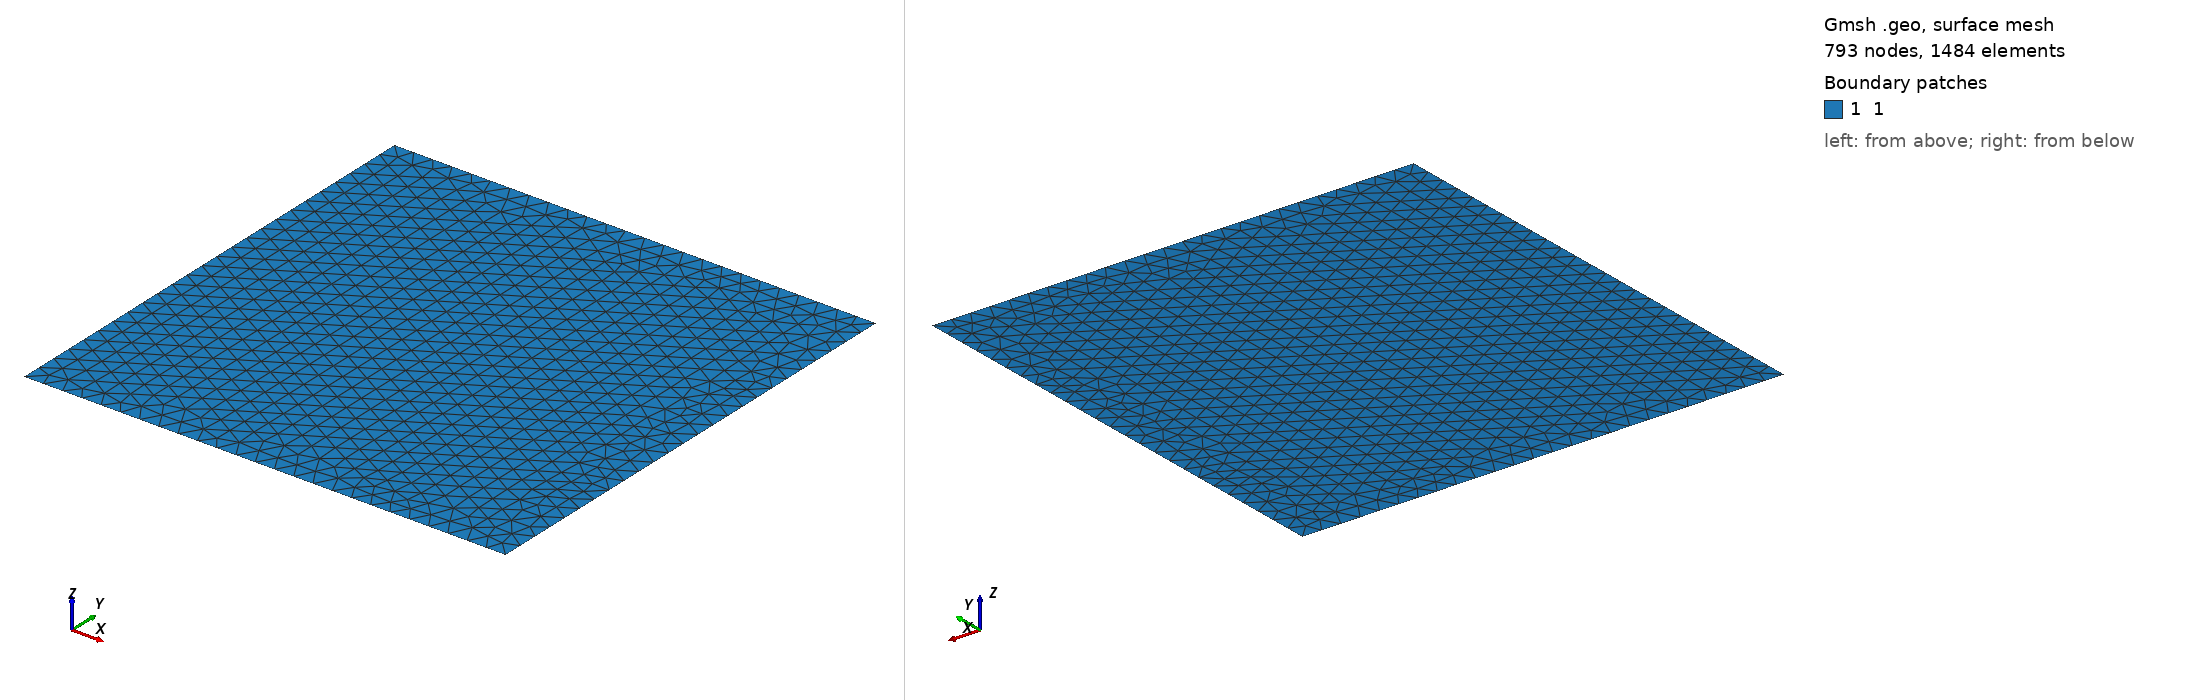

Gmsh geometry script, surface-meshed: 793 nodes, 1484 surface elements. Boundary patches (legend numbers): 1 1. Left view from above one corner, right view from below the opposite corner. Legend entries are the model's physical surfaces. The drawing asked Gmsh for element sizes between 1% and 20% of the model's largest extent; the script's own settings can give other sizes.

=== source.geo (drawn) ===
h_elem = .4;
Point(1) = {10, 10, 0, h_elem};
Point(2) = {0, 10,   0, h_elem};
Point(3) = {0, 0,   0, h_elem};
Point(4) = {10, 0., 0, h_elem};


Line(1) = {3, 4};
Line(2) = {4, 1};
Line(3) = {1, 2};
Line(4) = {2, 3};
Line Loop(1) = {1, 2, 3, 4};

Plane Surface(1)={1};

Periodic Line {2} ={4};
Periodic Line {1} ={3};

Physical Line("5") = {4};
Physical Line("6") = {2};
Physical Line("7") = {3};
Physical Line("8") = {1};


Physical Surface("1") = {1} ;
